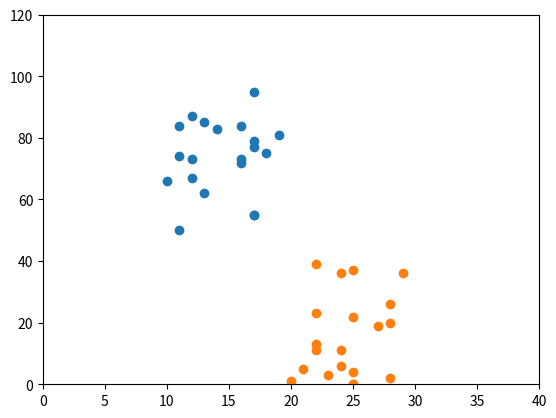

Python code for this plot:
import matplotlib.pyplot as plt
import numpy as np

x1 = np.random.randint(10,20,20)
x2 = np.random.randint(20,30,20)
y1 = np.random.randint(50,100,20)
y2 = np.random.randint(0,40,20)

fig = plt.figure()

ax1 = fig.add_subplot(111,xlim=(0,40), ylim=(0,120))

ax1.scatter(x1, y1)
ax1.scatter(x2, y2)


fig.savefig("img.png")